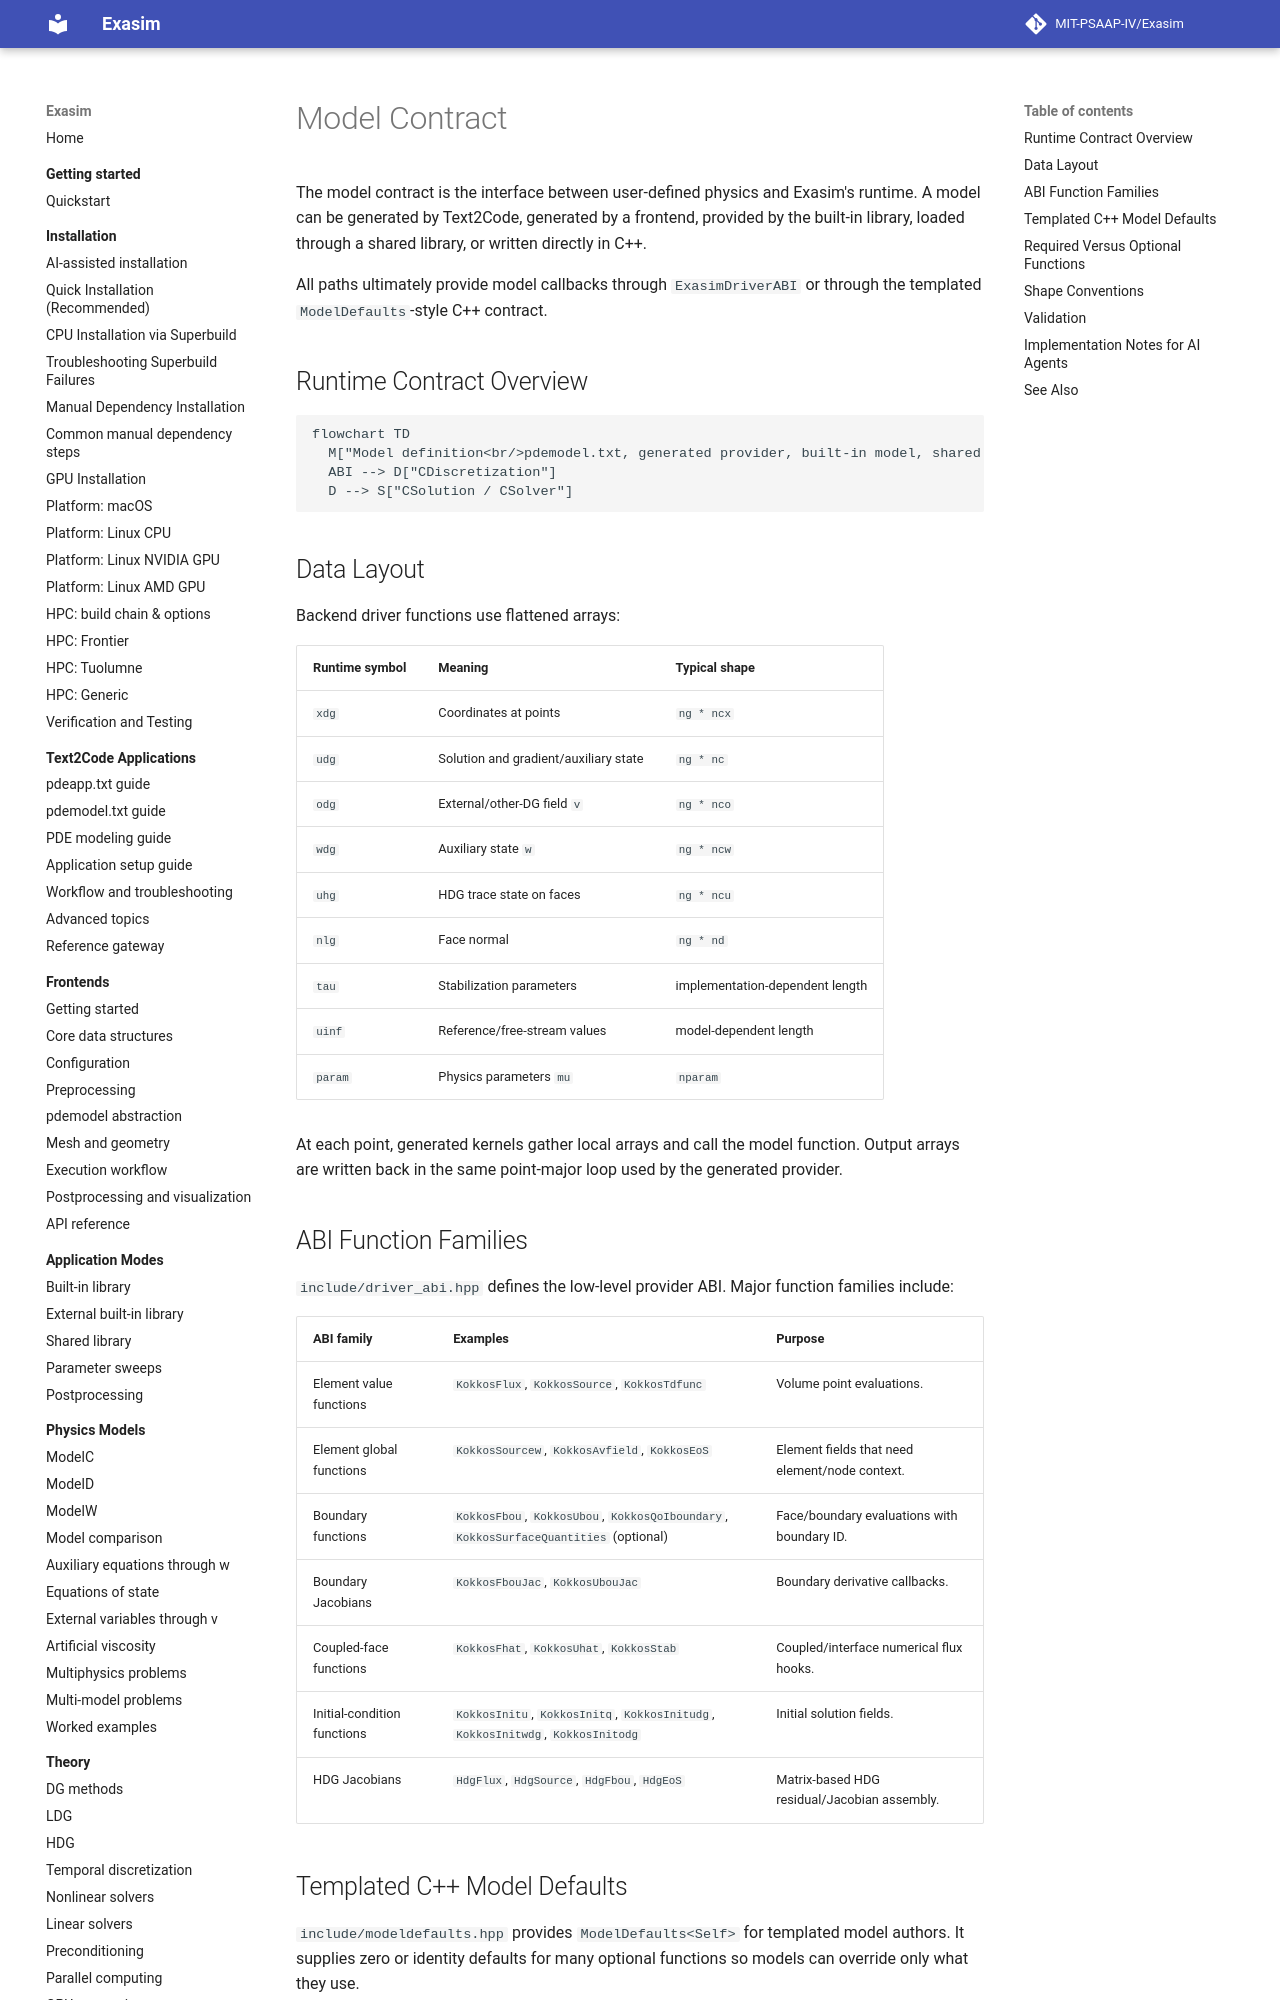

repository: MIT-PSAAP-IV/Exasim · page: reference/model-contract/index.html · generator: mkdocs

# Model Contract

The model contract is the interface between user-defined physics and Exasim's
runtime. A model can be generated by Text2Code, generated by a frontend,
provided by the built-in library, loaded through a shared library, or written
directly in C++.

All paths ultimately provide model callbacks through `ExasimDriverABI` or
through the templated `ModelDefaults`-style C++ contract.

## Runtime Contract Overview

```mermaid
flowchart TD
  M["Model definition<br/>pdemodel.txt, generated provider, built-in model, shared library"] --> ABI["ExasimDriverABI"]
  ABI --> D["CDiscretization"]
  D --> S["CSolution / CSolver"]
```

## Data Layout

Backend driver functions use flattened arrays:

| Runtime symbol | Meaning | Typical shape |
| --- | --- | --- |
| `xdg` | Coordinates at points | `ng * ncx` |
| `udg` | Solution and gradient/auxiliary state | `ng * nc` |
| `odg` | External/other-DG field `v` | `ng * nco` |
| `wdg` | Auxiliary state `w` | `ng * ncw` |
| `uhg` | HDG trace state on faces | `ng * ncu` |
| `nlg` | Face normal | `ng * nd` |
| `tau` | Stabilization parameters | implementation-dependent length |
| `uinf` | Reference/free-stream values | model-dependent length |
| `param` | Physics parameters `mu` | `nparam` |

At each point, generated kernels gather local arrays and call the model
function. Output arrays are written back in the same point-major loop used by
the generated provider.
